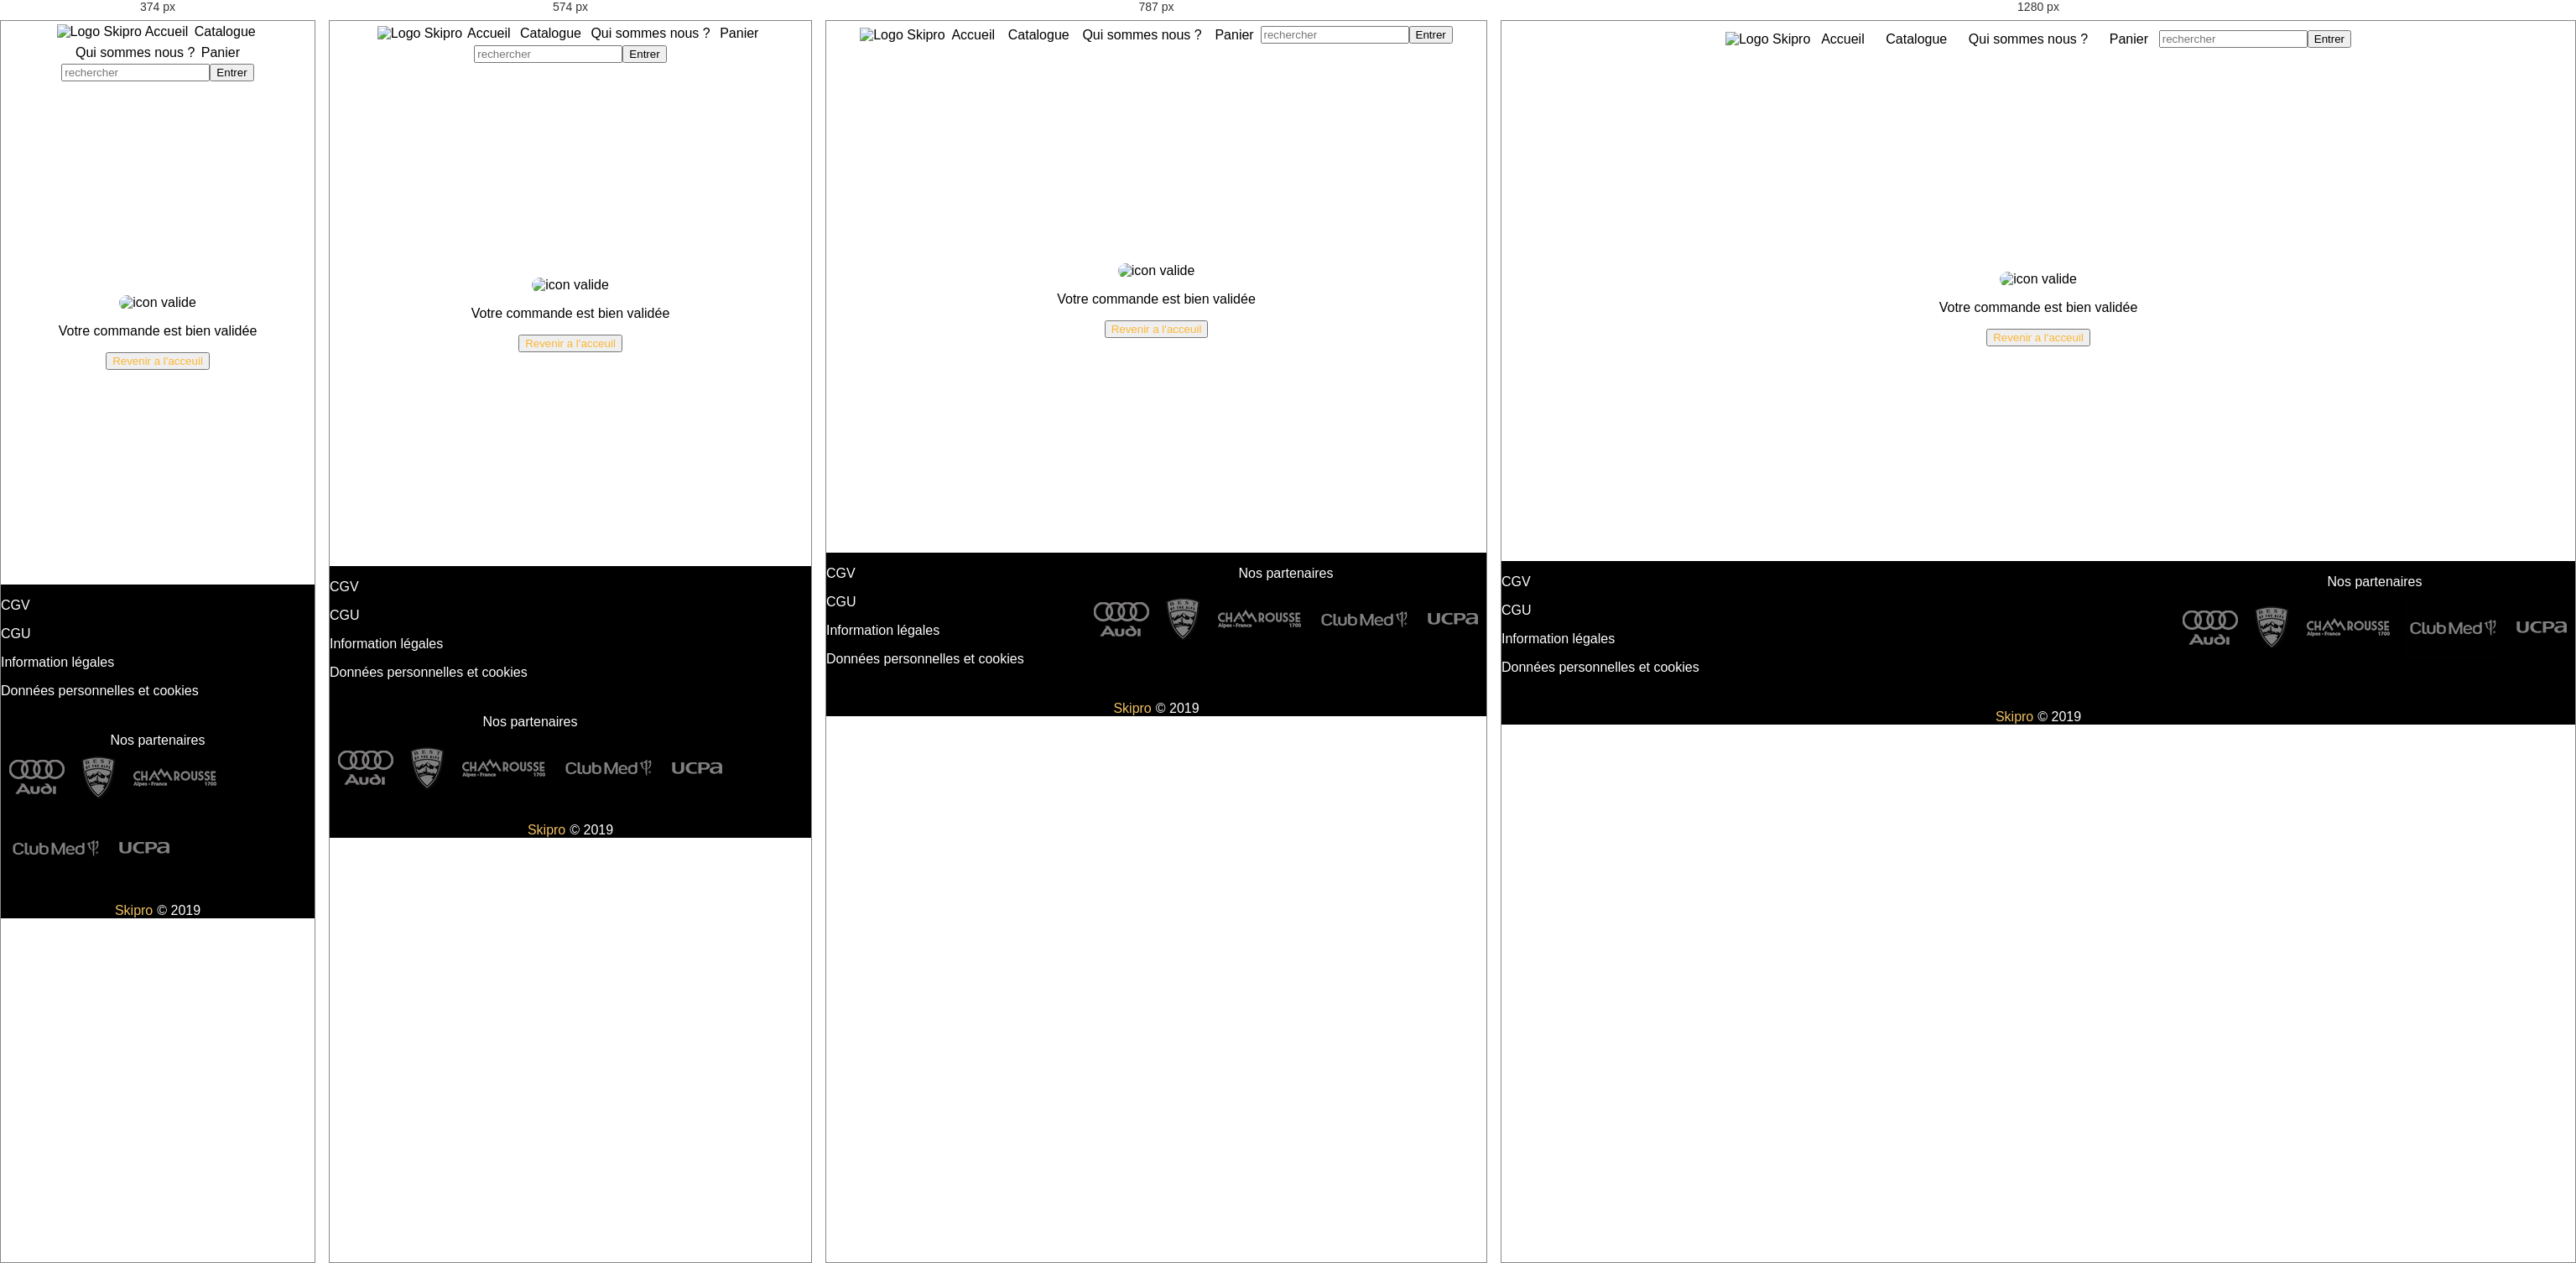
Rendered at 374 px, 574 px, 787 px and 1280 px, left to right.

<!-- file: validation_commande.html -->
<!DOCTYPE html>
<html>
<head>
    <meta charset="utf-8">
    <title>SKIPRO | ski</title>
    <link rel="stylesheet" href="style.css">
</head>
<body>
    <header>
        <nav>
                <a href="index.html"><img src="Images/logosite.png" alt="Logo Skipro"></a>
                <p><a href="index.html">Accueil</a></p>
                <p><a href="recherche.html">Catalogue</a></p>
                <p><a href="">Qui sommes nous ?</a></p>
                <p><a href="">Panier</a></p>
                <input name="recherche" placeholder="rechercher"><button><a href="recherche.html">Entrer</a></button><!--Rediriger vers la page recherche-->
        </nav>
    </header>

    <main id="validation_commande">
        <img src="Images/valide.png" alt="icon valide">
        <p>Votre commande est bien validée</p>
        <button><a href="index.html">Revenir a l'acceuil</a></button>
    </main>
    
</body>
    
    <footer>
            <nav id="footer_1">
                <p><a href="">CGV</a></p>
                <p><a href="">CGU</a></p>
                <p><a href="">Information légales</a></p>
                <p><a href="">Données personnelles et cookies</a></p>
            </nav>

            <nav id="footer_2">
                <p>Nos partenaires</p>
                <div>
                    <a href="https://www.audi.fr/fr/web/fr.html"><img src="Images/audi.png" alt="logo audi"></a>
                    <a href="https://www.bestofthealps.com/fr/"><img src="Images/alpes.png" alt="logo alpes"></a>
                    <a href="https://www.chamrousse.com/"><img src="Images/chamrousse.png" alt="logo chamrousse"></a>
                    <a href="https://www.clubmed.fr/"><img src="Images/club-med.png" alt="logo club-med">
                    <a href="https://www.ucpa.com/"><img src="Images/ucpa.png" alt="logo ucpa"></a>
                </div>
            </nav>

      <p> © 2019 <a href=index.html>Skipro </a></p> 
    </footer>
</html>

/* @media block from style.css */
@media (max-width: 375px) and (max-height: 812px)
{
  #produit
  {
    width: 100%;
    left: 0%;
  }

  #produit img
  {
    width: 90%;
    margin: 10px;
  }
}

/* @media block from style.css */
@media (max-width: 774px)
{
  #commande
  {
    margin-top: 10px; 
  }
}

/* @media block from style.css */
@media (max-width: 800px)
{
  #promotion
  {
    left: 0%;
    width: 100%;
  }

  .presentation img, .bloc-nom img
{
    max-width: 200px;
}
}